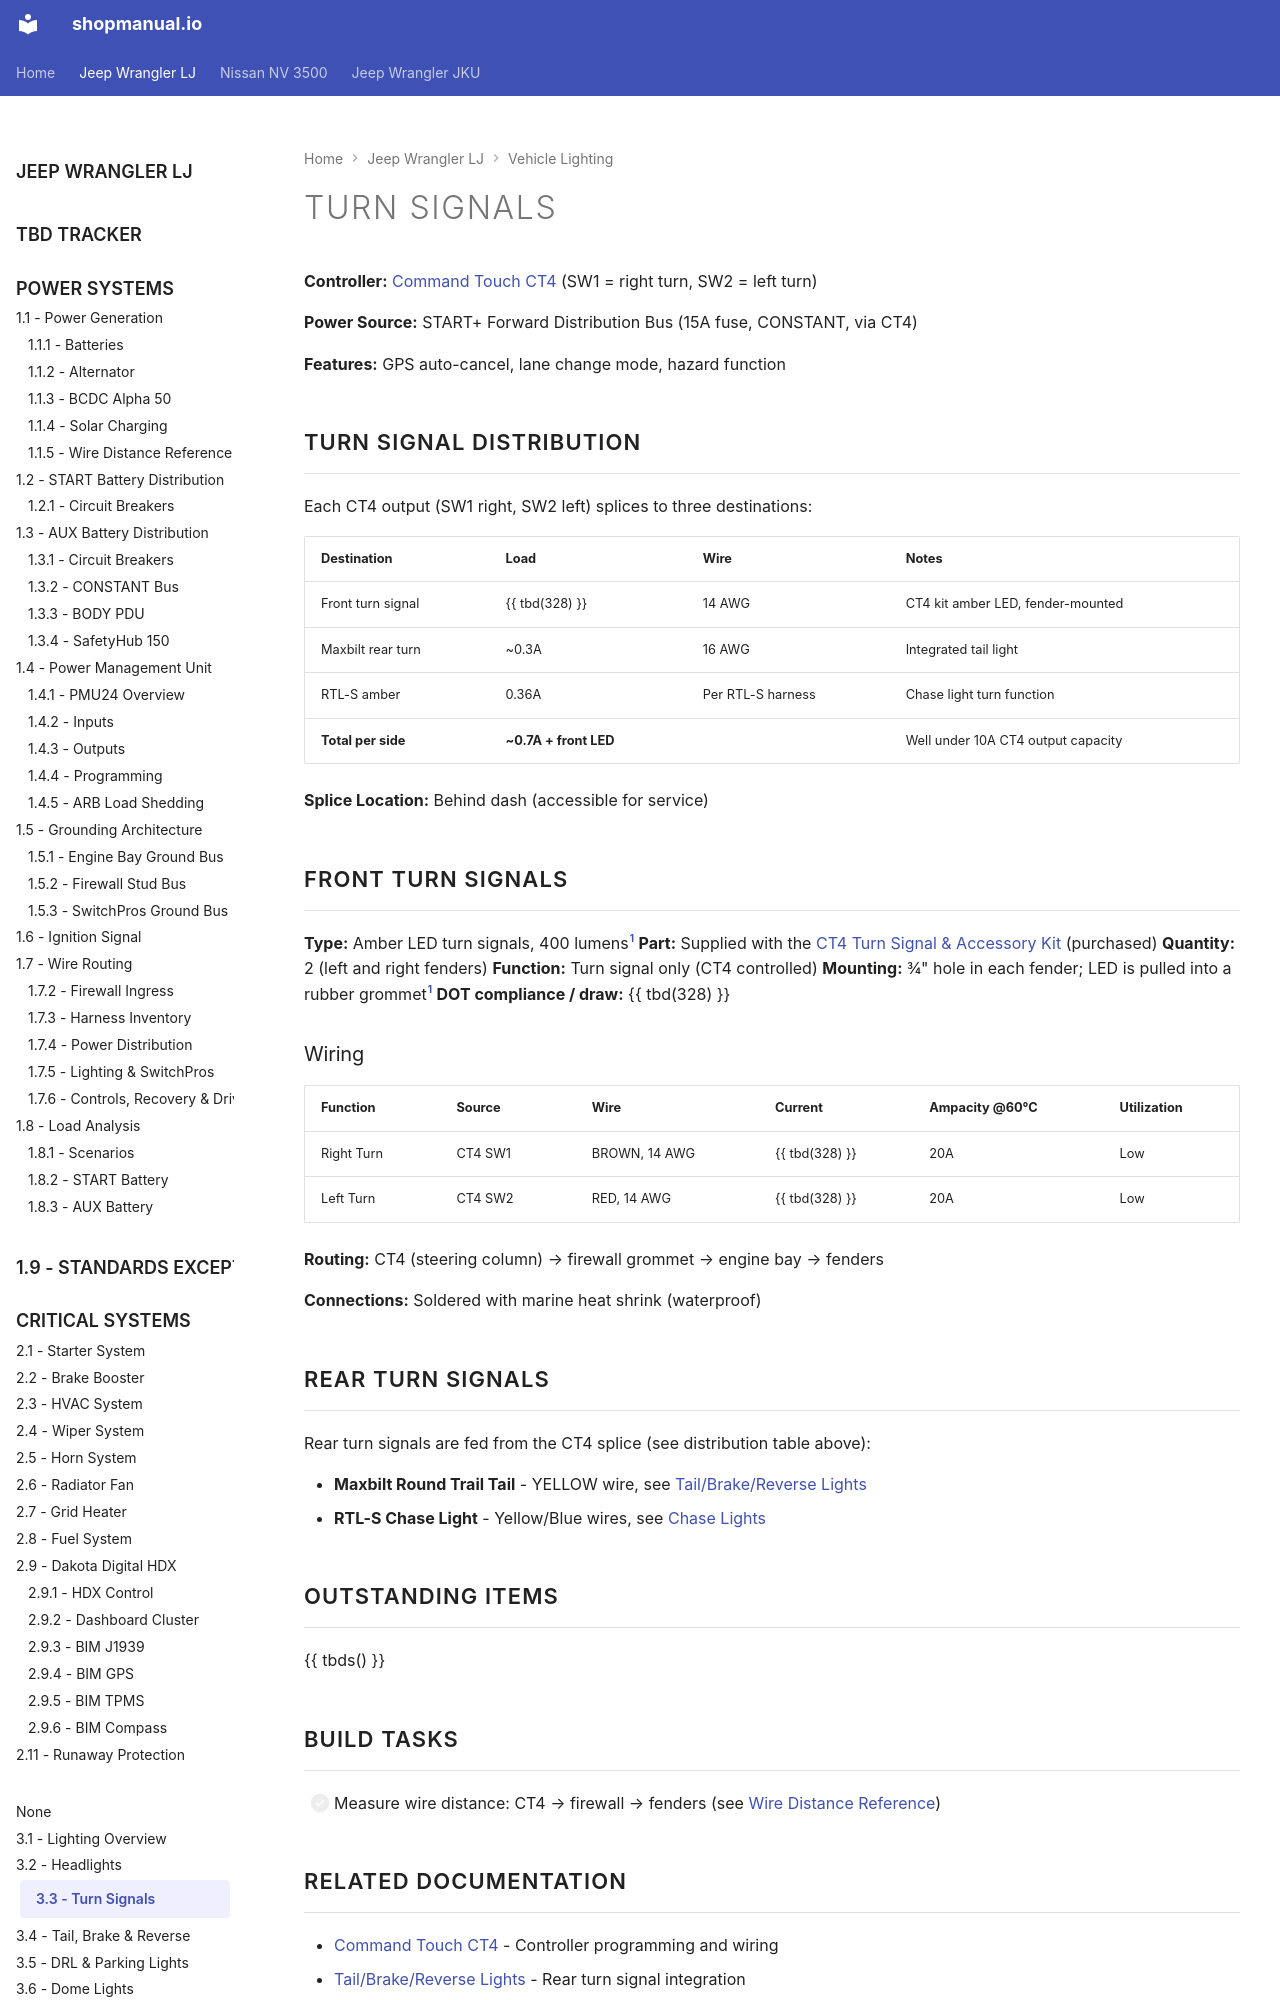

repository: sob/shopmanual.io · page: jeep_lj/03-lighting-systems/03-turn-signals/index.html · generator: mkdocs

---
hide:
  - toc
tags:
  - product-details
  - lighting
  - turn-signals
---

# Turn Signals {#turn-signals}

**Controller:** [Command Touch CT4][command-touch-ct4] (SW1 = right turn, SW2 = left turn)

**Power Source:** START+ Forward Distribution Bus (15A fuse, CONSTANT, via CT4)

**Features:** GPS auto-cancel, lane change mode, hazard function

## Turn Signal Distribution

Each CT4 output (SW1 right, SW2 left) splices to three destinations:

| Destination | Load | Wire | Notes |
| :---------- | :--- | :--- | :---- |
| Front turn signal | {{ tbd(328) }} | 14 AWG | CT4 kit amber LED, fender-mounted |
| Maxbilt rear turn | ~0.3A | 16 AWG | Integrated tail light |
| RTL-S amber | 0.36A | Per RTL-S harness | Chase light turn function |
| **Total per side** | **~0.7A + front LED** | | Well under 10A CT4 output capacity |

**Splice Location:** Behind dash (accessible for service)

## Front Turn Signals

**Type:** Amber LED turn signals, 400 lumens[^kit-led]
**Part:** Supplied with the [CT4 Turn Signal & Accessory Kit][command-touch-ct4] (purchased)
**Quantity:** 2 (left and right fenders)
**Function:** Turn signal only (CT4 controlled)
**Mounting:** ¾" hole in each fender; LED is pulled into a rubber grommet[^kit-led]
**DOT compliance / draw:** {{ tbd(328) }}
